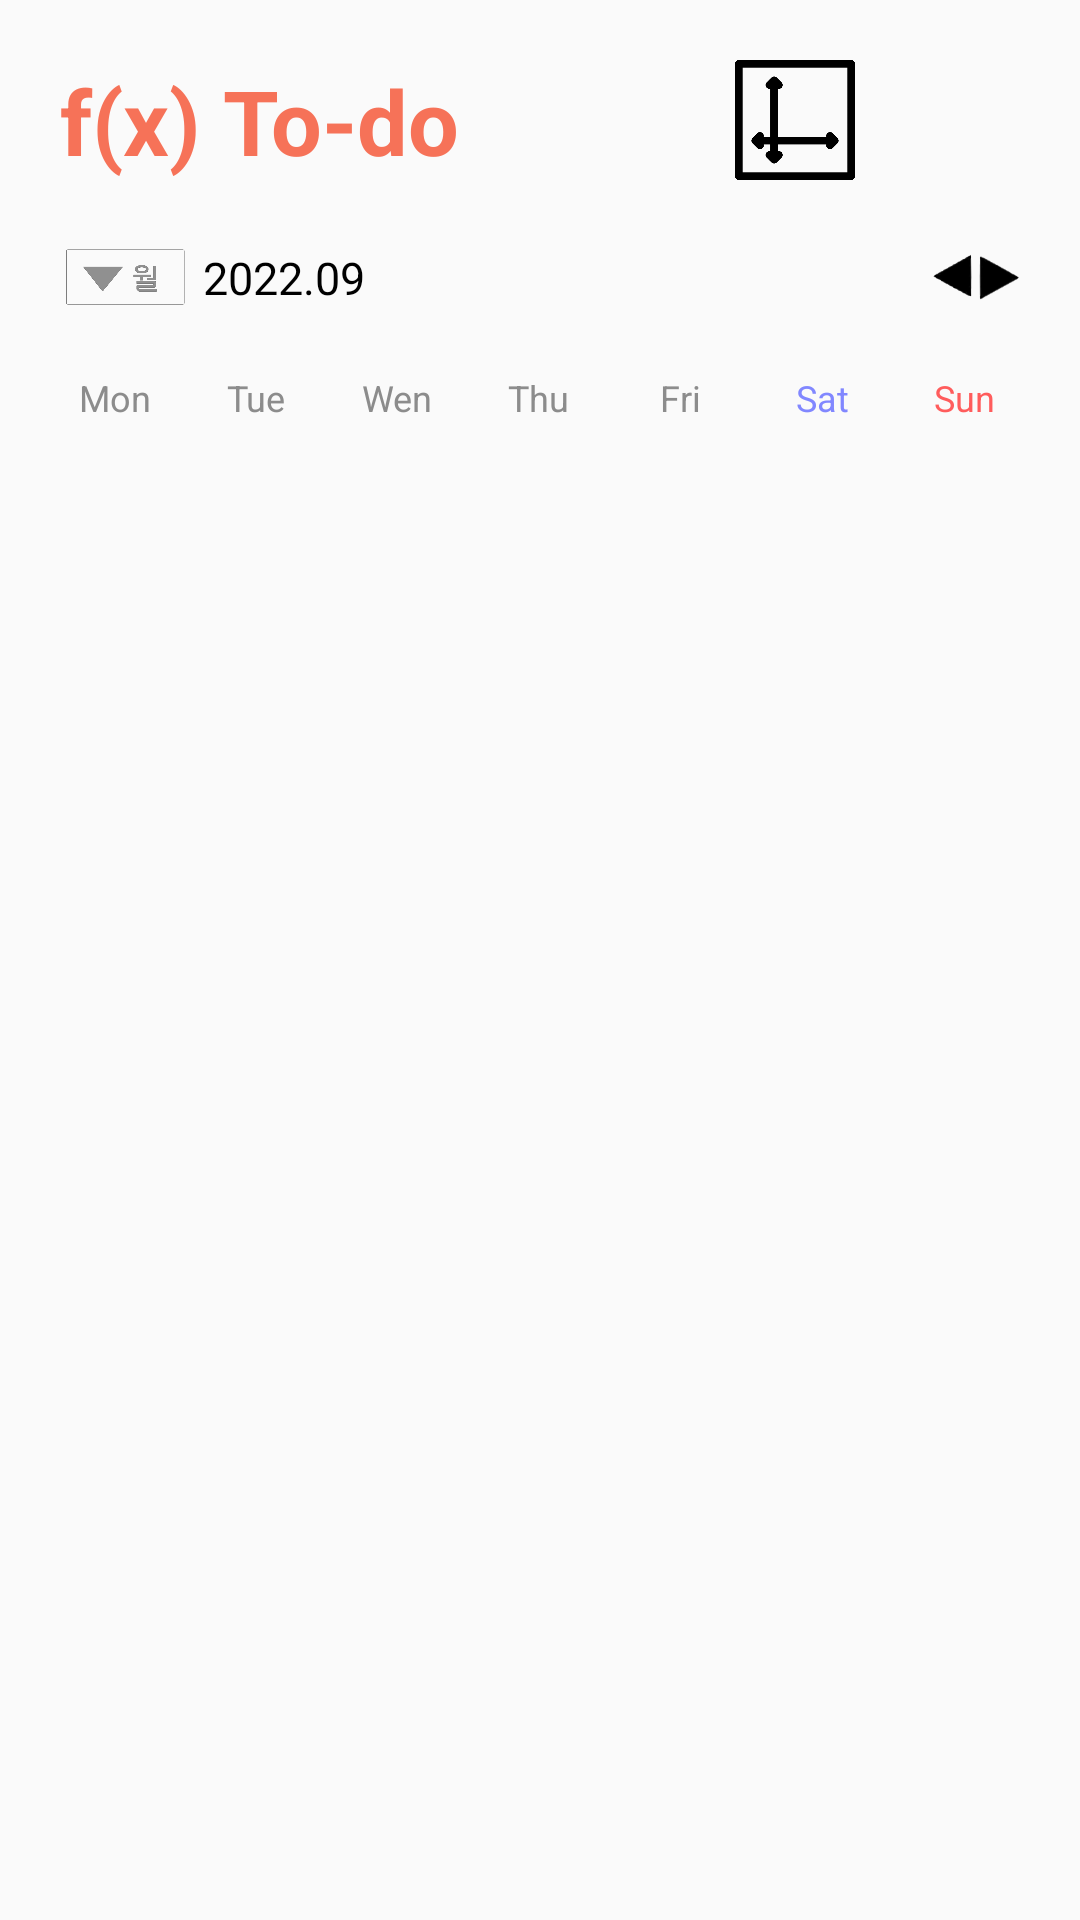

Write the Android layout XML for this screen, with the resource values it uses.
<!-- AndroidManifest.xml: application theme Theme.Fxtodo -->
<!-- res/layout/activity_main.xml -->
<?xml version="1.0" encoding="utf-8"?>
<LinearLayout
    xmlns:android="http://schemas.android.com/apk/res/android"
    xmlns:tools="http://schemas.android.com/tools"
    android:layout_width="match_parent"
    android:layout_height="match_parent"
    android:orientation="vertical"
    tools:context=".MainActivity">

    

    
    <LinearLayout
        android:layout_width="match_parent"
        android:layout_height="wrap_content"
        tools:context=".MainActivity"
        android:layout_marginRight="20dp"
        android:layout_marginLeft="20dp"
        android:layout_marginTop="20dp"
        tools:ignore="UselessParent">

        
        <TextView
            android:id="@+id/accountView"
            android:layout_width="wrap_content"
            android:layout_height="wrap_content"
            android:textAlignment="viewStart"
            android:text="@string/app_name"
            android:textColor="@color/orange"
            android:textSize="30sp"
            android:textStyle="bold"/>

        <View
            android:layout_width="0dp"
            android:layout_height="0dp"
            android:layout_weight="1" />


        

        <ImageButton
            android:id="@+id/p_graphView"
            android:layout_width="40dp"
            android:layout_height="40dp"
            android:layout_gravity="center"
            android:background="@null"
            android:layout_marginEnd="15dp"
            android:scaleType="centerInside"
            android:src="@drawable/graphic"
            android:contentDescription="@string/P_graph" />

        


        <ImageButton
            android:id="@+id/plusView"
            android:layout_width="40dp"
            android:layout_height="40dp"
            android:layout_gravity="center"
            android:background="@null"
            android:scaleType="centerInside"
            android:src="@drawable/menu"
            android:contentDescription="@string/Plus" />




    </LinearLayout>



    
    <LinearLayout
        android:layout_width="match_parent"
        android:layout_height="wrap_content"
        android:orientation="horizontal"
        android:layout_margin="20dp">

        <ImageButton
            android:layout_width="33dp"
            android:layout_height="match_parent"
            android:layout_weight="1"
            android:background="@null"
            android:scaleType="centerInside"
            android:src="@drawable/month"
            android:onClick="week_change"
            android:contentDescription="@string/year_month"/>
        
        

        <TextView
            android:id="@+id/year_month"
            android:layout_width="233dp"
            android:layout_height="wrap_content"
            android:layout_weight="1"
            android:layout_marginStart="5sp"
            android:layout_marginTop="2sp"
            android:text="@string/year_month"
            android:textSize="15sp"
            android:textColor="#000000" />
        

        <ImageButton
            android:layout_width="5dp"
            android:layout_height="24dp"
            android:layout_weight="1"
            android:background="@null"
            android:scaleType="centerInside"
            android:src="@drawable/previous"
            android:onClick="previous_month_button"
            android:contentDescription="@string/year_month"/>
        

        <ImageButton
            android:layout_width="5dp"
            android:layout_height="match_parent"
            android:layout_weight="1"
            android:background="@null"
            android:scaleType="centerInside"
            android:src="@drawable/next"
            android:onClick="next_month_button"
            android:contentDescription="@string/year_month"/>
        
    </LinearLayout>

    <LinearLayout
        android:layout_width="match_parent"
        android:layout_height="wrap_content"
        android:orientation="horizontal"
        android:layout_marginLeft="15sp"
        android:layout_marginRight="15sp">
        

        <TextView
            android:layout_width="0dp"
            android:layout_height="wrap_content"
            android:layout_weight="1"
            android:text="@string/monday"
            android:textSize="12sp"
            android:textAlignment="center"
            android:textColor="#8C8C8C" />
        

        <TextView
            android:layout_width="0dp"
            android:layout_height="wrap_content"
            android:layout_weight="1"
            android:text="@string/tuesday"
            android:textSize="12sp"
            android:textAlignment="center"
            android:textColor="#8C8C8C" />
        

        <TextView
            android:layout_width="0dp"
            android:layout_height="wrap_content"
            android:layout_weight="1"
            android:text="@string/wednesday"
            android:textSize="12sp"
            android:textAlignment="center"
            android:textColor="#8C8C8C" />
        

        <TextView
            android:layout_width="0dp"
            android:layout_height="wrap_content"
            android:layout_weight="1"
            android:text="@string/Thursday"
            android:textSize="12sp"
            android:textAlignment="center"
            android:textColor="#8C8C8C" />
        

        <TextView
            android:layout_width="0dp"
            android:layout_height="wrap_content"
            android:layout_weight="1"
            android:text="@string/friday"
            android:textSize="12sp"
            android:textAlignment="center"
            android:textColor="#8C8C8C" />
        

        <TextView
            android:layout_width="0dp"
            android:layout_height="wrap_content"
            android:layout_weight="1"
            android:text="@string/saturday"
            android:textSize="12sp"
            android:textAlignment="center"
            android:textColor="#8187FF" />
        

        <TextView
            android:layout_width="0dp"
            android:layout_height="wrap_content"
            android:layout_weight="1"
            android:text="@string/sunday"
            android:textSize="12sp"
            android:textAlignment="center"
            android:textColor="#FF5C5C" />
        
    </LinearLayout>

    <androidx.recyclerview.widget.RecyclerView
        android:id="@+id/recyclerview"
        android:layout_width="match_parent"
        android:layout_height="wrap_content"
        android:paddingLeft="15sp"
        android:paddingTop="10sp"
        android:paddingRight="15sp" />

    <ExpandableListView
        android:id="@+id/eventListView"
        android:layout_width="match_parent"
        android:layout_height="300dp"
        android:groupIndicator="@null"
        android:layout_weight="5"/>


</LinearLayout>
<!-- resources referenced by this layout -->
<resources>
  <color name="orange">#F67258</color>
  <!-- drawable graphic: png bitmap (drawable-v24, 6128 bytes) -->
  <!-- drawable month: png bitmap (drawable, 12473 bytes) -->
  <!-- drawable next: png bitmap (drawable, 25016 bytes) -->
  <!-- drawable previous: png bitmap (drawable, 25652 bytes) -->
  <string name="P_graph">우선순위 그래프</string>
  <string name="Plus">더보기</string>
  <string name="Thursday">Thu</string>
  <string name="app_name">f(x) To-do</string>
  <string name="friday">Fri</string>
  <string name="monday">Mon</string>
  <string name="saturday">Sat</string>
  <string name="sunday">Sun</string>
  <string name="tuesday">Tue</string>
  <string name="wednesday">Wen</string>
  <string name="year_month">2022.09</string>
  <style name="Theme.Fxtodo" parent="Theme.AppCompat.Light">
          
          <item name="colorPrimary">@color/purple_500</item>
          <item name="colorPrimaryVariant">@color/purple_700</item>
          <item name="colorOnPrimary">@color/white</item>
          
          <item name="colorSecondary">@color/teal_200</item>
          <item name="colorSecondaryVariant">@color/teal_700</item>
          <item name="colorOnSecondary">@color/black</item>
          
          <item name="android:statusBarColor" tools:targetApi="l">?attr/colorPrimaryVariant</item>
          
      </style>
  <color name="purple_500">#FF6200EE</color>
  <color name="purple_700">#FF3700B3</color>
  <color name="white">#FFFFFFFF</color>
  <color name="teal_200">#FF03DAC5</color>
  <color name="teal_700">#FF018786</color>
  <color name="black">#FF000000</color>
</resources>
